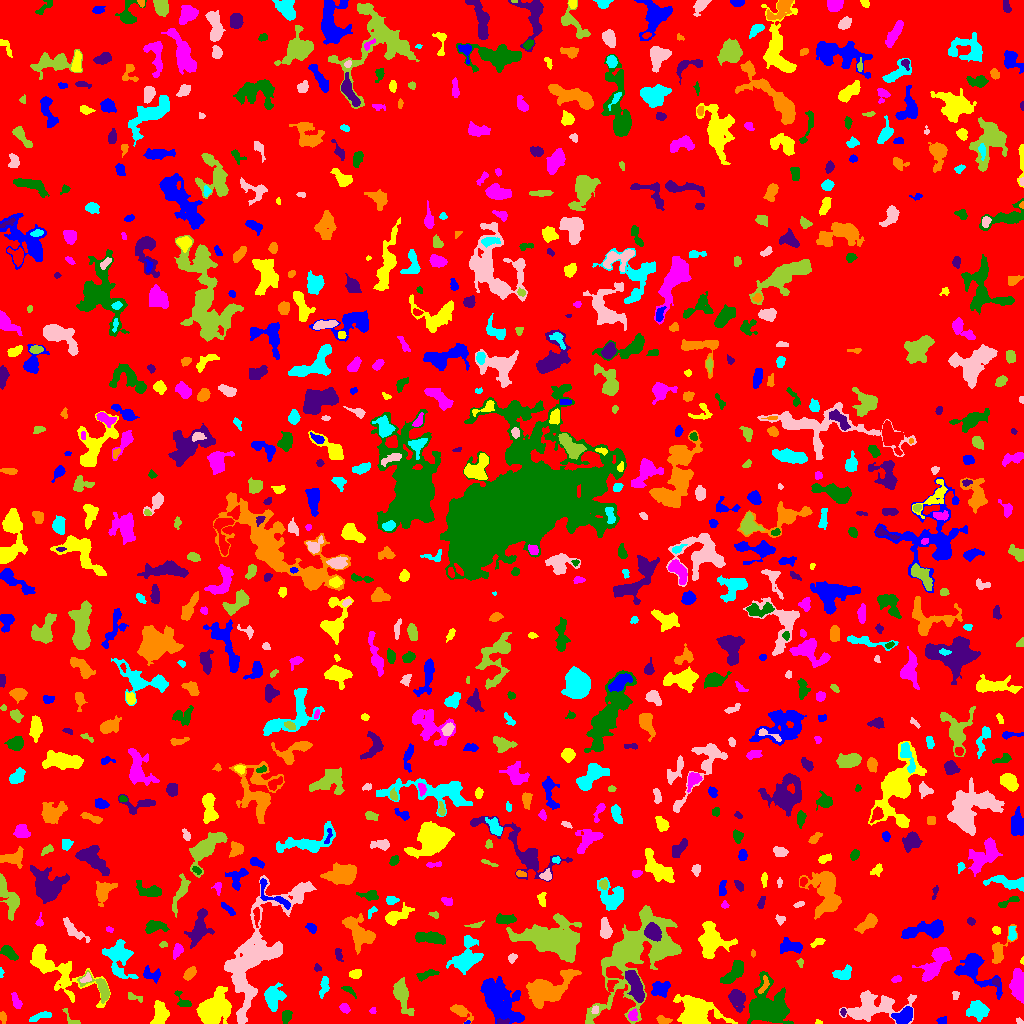

The file beside this chart, header and first rows:
ID, X, Y, A, B, theta, total_flux, mu_max, mu_median, mu_mean, R_fwhm, R_e, R10, R90, x_start, x_end, y_start, y_end, area, greylevel
0, 504.6, 511.3, 297.4, 295.8, 0.7583, 1705643, 11.0, 2.0, 2.132, 98.48, 238.3, 91.73, 378.2, 0, 1023, 0, 1023, 800141, 2.132
1, 467, 0.8485, 1.459, 0.8431, 0.2464, 66.0, 7.0, 3.0, 3.143, 1.784, 1.382, 0.0, 2.034, 464, 470, 0, 3, 21, 10.14
2, 818, 1.318, 1.713, 1.146, -0.3051, 66.0, 4.0, 2.0, 2.129, 2.585, 1.693, 0.5642, 2.523, 815, 822, 0, 4, 31, 8.129
3, 632.6, 7.53, 2.727, 2.007, 1.122, 117.0, 4.0, 1.0, 1.206, 3.338, 2.706, 0.7979, 4.297, 628, 637, 3, 15, 97, 9.206
4, 765.5, 14.2, 8.628, 7.914, -0.4908, 13047, 49.0, 6.0, 11.01, 7.378, 7.858, 2.985, 14.85, 747, 793, 0, 52, 1185, 15.01
5, 502.3, 2.008, 3.519, 1.396, 0.05106, 131.0, 4.0, 2.0, 2.015, 3.568, 2.394, 0.9772, 3.909, 497, 509, 0, 5, 65, 14.02
6, 662.6, 3.506, 3.319, 1.712, -0.1583, 336.0, 10.0, 3.0, 3.327, 2.646, 2.706, 0.9772, 4.72, 656, 672, 0, 8, 101, 9.327
7, 977.6, 13.92, 4.69, 3.954, -0.1815, 1480, 12.0, 4.0, 4.582, 5.698, 5.232, 2.034, 8.704, 966, 989, 2, 23, 323, 8.582
8, 1020, 1.614, 2.241, 1.094, -0.5005, 88.0, 5.0, 2.0, 2.146, 2.034, 1.784, 0.5642, 2.932, 1016, 1023, 0, 6, 41, 8.146
9, 71.8, 3.97, 6.346, 2.345, -0.824, 132.0, 3.0, 1.0, 1.419, 3.192, 2.764, 1.128, 4.72, 62, 80, 0, 15, 93, 6.419
10, 189.7, 3.323, 2.437, 1.754, -1.263, 133.0, 5.0, 2.0, 2.418, 2.764, 2.394, 0.7979, 3.656, 186, 195, 0, 9, 55, 7.418
11, 942.2, 2.706, 2.31, 1.812, 0.4309, 177.0, 6.0, 3.0, 2.603, 3.523, 2.523, 0.9772, 3.827, 936, 946, 0, 7, 68, 7.603
12, 695.6, 13.84, 8.894, 6.28, -0.4551, 4400, 20.0, 3.0, 4.772, 7.114, 7.442, 2.821, 13.23, 673, 737, 0, 29, 922, 9.772
13, 344.7, 15.19, 2.428, 1.879, -0.9117, 210.0, 7.0, 2.0, 2.36, 2.523, 2.706, 0.9772, 4.26, 339, 350, 10, 20, 89, 7.36
14, 286.5, 7.278, 3.231, 2.075, 1.285, 403.0, 8.0, 3.0, 3.387, 3.989, 3.241, 1.262, 5.262, 282, 292, 0, 13, 119, 8.387
15, 843.1, 11.41, 1.948, 1.175, -1.557, 98.0, 5.0, 2.0, 2.333, 2.523, 1.954, 0.5642, 2.985, 840, 846, 7, 15, 42, 9.333
16, 2.969, 6.724, 2.885, 1.488, -1.361, 98.0, 3.0, 1.0, 1.361, 3.038, 2.585, 0.9772, 4.107, 0, 6, 0, 12, 72, 6.361
17, 41.05, 7.128, 6.232, 1.657, 0.2833, 304.0, 5.0, 2.0, 2.171, 4.029, 3.7, 1.493, 5.698, 29, 51, 2, 12, 140, 7.171
18, 594.8, 13.38, 2.042, 1.737, 1.218, 146.0, 4.0, 3.0, 2.655, 3.785, 2.459, 0.9772, 3.656, 591, 598, 10, 18, 55, 10.65
19, 401.7, 29.41, 7.681, 3.112, -1.282, 2300, 20.0, 4.0, 5.779, 5.171, 5.293, 1.954, 9.288, 393, 414, 8, 46, 398, 9.779
20, 559, 7.265, 5.525, 4.027, 0.6841, 491.0, 4.0, 2.0, 2.037, 7.291, 5.015, 1.954, 7.715, 549, 570, 0, 16, 241, 7.037
21, 903.8, 7.52, 5.421, 3.579, 0.5973, 1299, 10.0, 5.0, 4.902, 7.114, 5.382, 2.185, 8.019, 891, 912, 0, 17, 265, 11.9
22, 159.9, 8.486, 5.34, 3.22, 1.422, 1326, 11.0, 4.0, 4.465, 5.809, 4.918, 2.034, 7.939, 150, 169, 0, 23, 297, 9.465
23, 372.8, 12.64, 1.721, 1.544, 0.6208, 69.0, 3.0, 1.0, 1.683, 2.459, 1.954, 0.7979, 3.241, 369, 376, 10, 16, 41, 6.683
24, 182.5, 23.16, 6.14, 2.604, -0.9079, 270.0, 5.0, 2.0, 2.077, 3.7, 3.523, 1.262, 5.557, 174, 191, 17, 33, 130, 7.077
25, 736.6, 25.04, 4.465, 3.447, -1.176, 1838, 18.0, 5.0, 6.518, 5.262, 4.583, 1.784, 7.838, 728, 745, 11, 34, 282, 10.52
26, 460.9, 12.14, 5.445, 2.462, -0.516, 691.0, 7.0, 3.0, 3.438, 5.232, 4.222, 1.693, 6.864, 450, 473, 0, 19, 201, 7.438
27, 272.6, 25.45, 6.307, 4.174, 1.439, 981.0, 7.0, 2.0, 2.651, 6.129, 5.557, 2.185, 8.903, 264, 286, 12, 41, 370, 7.651
28, 955.5, 28.25, 2.328, 1.705, 1.429, 144.0, 5.0, 2.5, 2.571, 2.985, 2.459, 0.9772, 3.742, 952, 959, 24, 32, 56, 6.571
29, 132.5, 26.58, 3.991, 1.704, -0.359, 165.0, 4.0, 2.0, 1.813, 3.949, 2.764, 1.128, 4.406, 128, 142, 21, 31, 91, 6.813
30, 571.3, 29.5, 2.265, 1.388, -0.006751, 179.0, 7.0, 4.0, 3.315, 2.985, 2.185, 0.7979, 3.385, 566, 575, 26, 32, 54, 9.315
31, 660.2, 34.59, 4.587, 3.725, 0.357, 803.0, 6.0, 3.0, 3.346, 7.313, 5.171, 2.185, 7.777, 651, 670, 26, 42, 240, 8.346
32, 212.4, 13.43, 7.946, 5.945, 0.7226, 8383, 29.0, 7.0, 9.748, 8.215, 7.858, 3.09, 13.45, 196, 231, 0, 37, 860, 13.75
33, 16.35, 21.82, 4.194, 1.928, -1.188, 283.0, 5.0, 2.0, 2.32, 3.949, 3.523, 1.382, 5.412, 11, 22, 15, 31, 122, 7.32
34, 348.3, 33.64, 3.711, 1.509, -0.5769, 217.0, 6.0, 2.0, 2.614, 3.432, 2.646, 0.9772, 4.334, 341, 356, 25, 37, 83, 7.614
35, 635.1, 37.68, 8.722, 2.906, -1.208, 2178, 10.0, 6.0, 5.514, 8.849, 6.482, 2.706, 9.788, 625, 644, 21, 53, 395, 12.51
36, 764, 38.12, 5.015, 1.891, 1.199, 267.0, 4.0, 3.0, 2.567, 5.441, 3.523, 1.382, 5.171, 758, 769, 30, 48, 104, 11.57
37, 323.9, 36.44, 5.028, 1.966, 1.365, 258.0, 4.0, 2.0, 1.709, 5.046, 3.568, 1.382, 5.781, 319, 329, 25, 47, 151, 6.709
38, 870.4, 16.34, 14.37, 6.502, 0.1561, 4756, 17.0, 4.0, 5.06, 7.378, 8.368, 3.192, 14.54, 839, 916, 0, 33, 940, 9.06
39, 636.4, 71.36, 26.05, 14.61, 0.8844, 21338, 35.0, 5.0, 7.231, 7.378, 14.98, 5.015, 26.11, 585, 681, 0, 118, 2951, 10.23
40, 611.1, 38.22, 3.557, 2.214, 1.264, 175.0, 3.0, 2.0, 1.882, 4.652, 3.385, 1.262, 4.853, 607, 618, 32, 43, 93, 8.882
41, 974.9, 53.69, 12.98, 6.71, -0.7711, 3460, 14.0, 4.0, 5.219, 7.653, 7.919, 3.038, 12.91, 954, 1002, 24, 70, 663, 8.219
42, 53.18, 56.09, 21.83, 6.995, -0.647, 3701, 13.0, 3.0, 3.548, 6.129, 9.39, 3.338, 15.98, 30, 110, 16, 79, 1043, 7.548
43, 1017, 39.88, 6.869, 3.161, -1.546, 1197, 9.0, 3.0, 3.192, 5.944, 5.585, 2.185, 8.992, 1009, 1023, 20, 55, 375, 8.192
44, 734, 50.84, 7.524, 3.026, 0.7941, 935.0, 7.0, 3.0, 2.95, 5.971, 5.557, 2.185, 8.722, 720, 743, 40, 63, 317, 9.95
45, 996.3, 41.54, 2.103, 1.733, -0.8118, 125.0, 4.0, 2.0, 2.193, 3.613, 2.459, 0.9772, 3.613, 992, 999, 37, 45, 57, 9.193
46, 189.8, 50.03, 3.418, 2.147, 0.8984, 384.0, 6.0, 3.0, 2.887, 4.853, 3.478, 1.382, 5.412, 183, 196, 43, 57, 133, 7.887
47, 843.5, 50.4, 4.897, 2.753, 0.3221, 502.0, 7.0, 2.0, 2.574, 4.029, 4.146, 1.493, 6.652, 832, 851, 44, 59, 195, 7.574
48, 86.1, 44.98, 2.758, 1.708, 0.6101, 105.0, 4.0, 1.0, 1.364, 3.241, 2.523, 0.9772, 3.989, 80, 91, 41, 51, 77, 10.36
49, 101.1, 34.53, 8.177, 4.08, -0.7163, 1173, 13.0, 3.0, 3.963, 4.72, 4.687, 1.784, 8.019, 77, 109, 20, 53, 296, 9.963
50, 269.5, 49.04, 2.08, 1.871, -1.569, 110.0, 4.0, 2.0, 2.037, 3.523, 2.394, 0.7979, 3.613, 266, 273, 45, 53, 54, 7.037
51, 498.7, 23.25, 13.87, 6.913, -0.9297, 5942, 17.0, 4.0, 5.105, 7.159, 10.17, 3.742, 16.52, 480, 524, 0, 47, 1164, 9.105
52, 355.3, 49.49, 2.717, 2.074, 0.1994, 371.0, 7.0, 3.0, 3.467, 3.949, 3.038, 1.262, 4.82, 349, 361, 45, 54, 107, 8.467
53, 896.1, 44.08, 2.582, 1.443, 0.2014, 103.0, 3.0, 2.0, 1.609, 3.29, 2.523, 0.9772, 3.868, 891, 901, 41, 48, 64, 6.609
54, 426.8, 49.19, 5.917, 1.779, 0.2804, 189.0, 3.0, 1.0, 1.303, 4.297, 3.742, 1.382, 5.809, 416, 439, 42, 54, 145, 6.303
55, 317.3, 55.87, 1.809, 1.662, -1.294, 107.0, 5.0, 2.0, 2.14, 2.394, 2.111, 0.7979, 3.478, 314, 321, 52, 60, 50, 8.14
56, 546.7, 34.19, 11.48, 6.534, 0.3536, 5561, 21.0, 4.0, 5.903, 7.069, 8.176, 2.985, 14.48, 526, 581, 15, 54, 942, 9.903
57, 1.043, 50.64, 2.269, 1.018, -1.536, 70.0, 4.0, 2.0, 1.892, 2.646, 1.784, 0.5642, 2.821, 0, 4, 46, 56, 37, 6.892
58, 256, 69.62, 33.04, 10.78, 1.103, 13743, 27.0, 4.0, 5.18, 7.356, 13.22, 4.26, 24.32, 224, 316, 0, 148, 2653, 9.18
59, 800.1, 60.94, 2.329, 1.598, -1.409, 161.0, 5.0, 3.0, 3.22, 3.385, 2.394, 0.9772, 3.568, 796, 803, 56, 65, 50, 9.22
... 843 more rows
